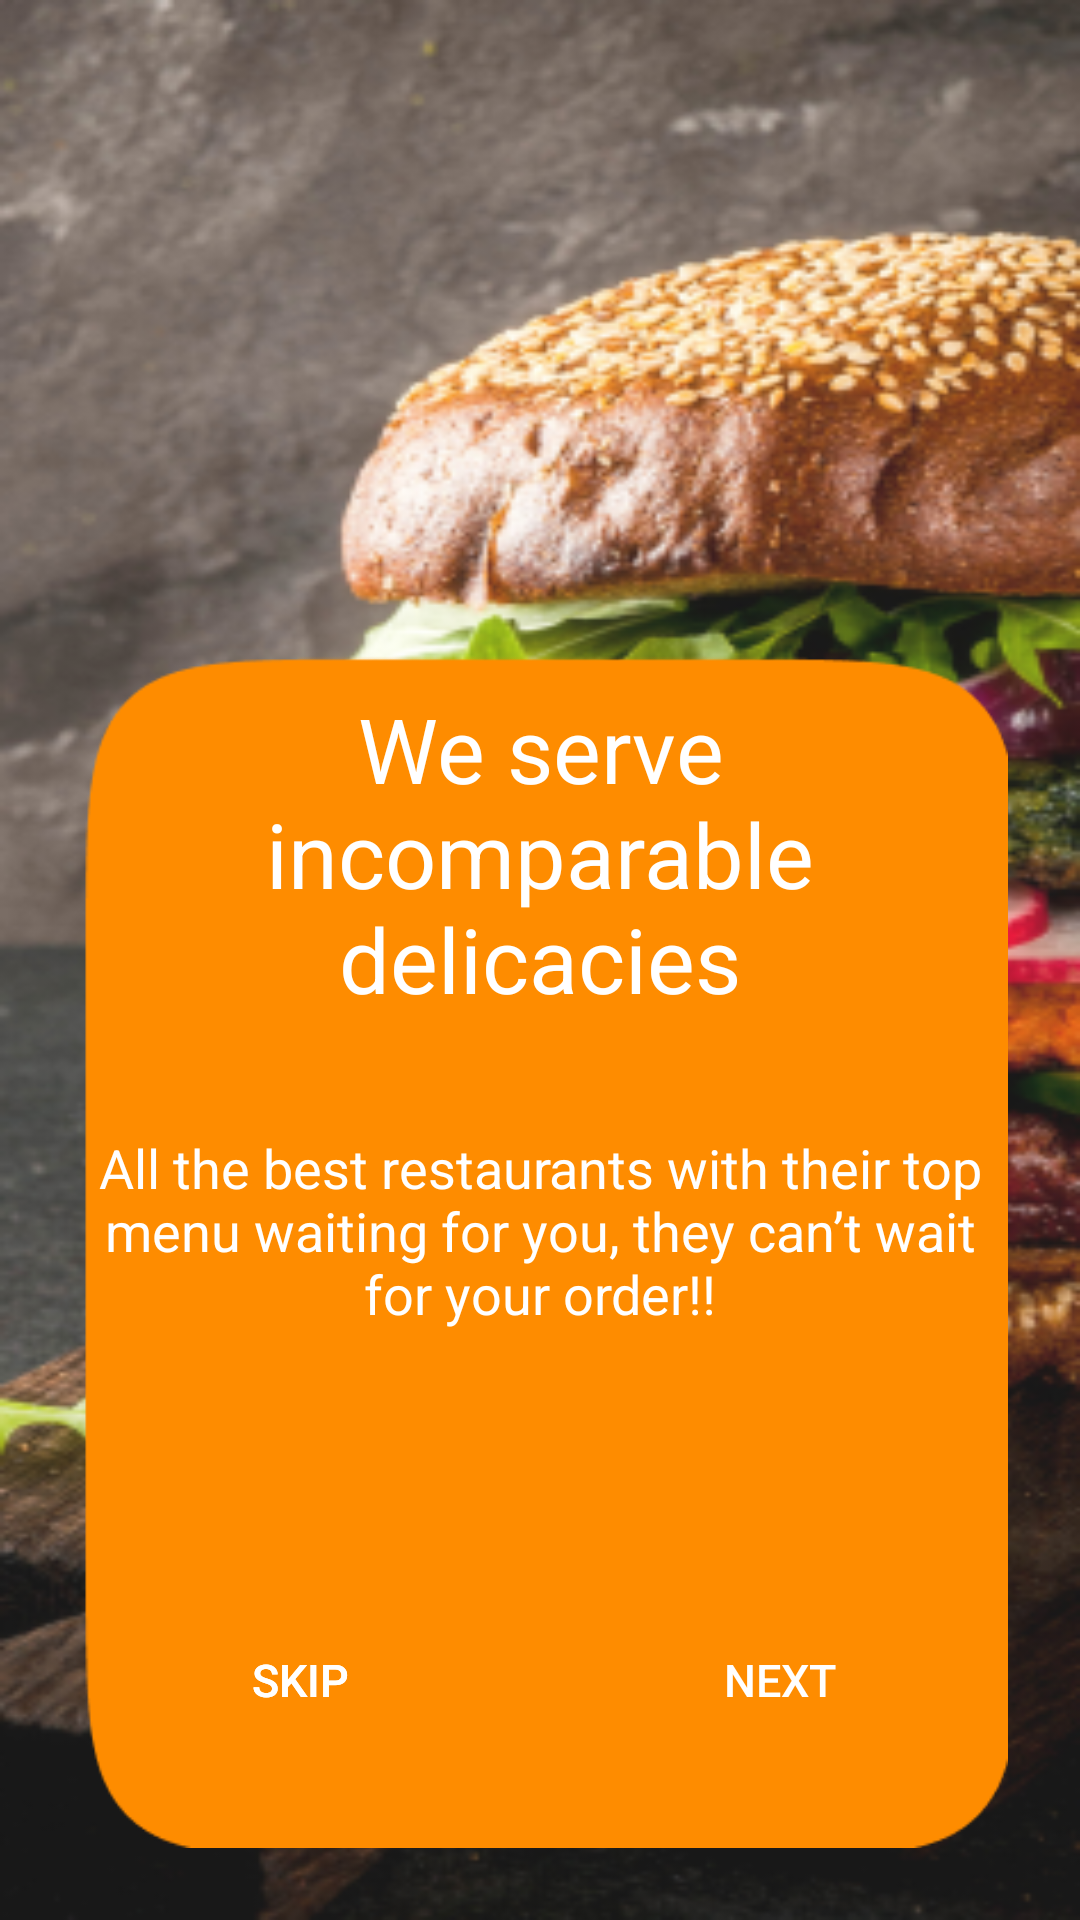

Android layout source for this screen:
<!-- AndroidManifest.xml: application theme Theme.FoodApplication -->
<!-- res/layout/onboard2.xml -->
<?xml version="1.0" encoding="utf-8"?>
<androidx.constraintlayout.widget.ConstraintLayout xmlns:android="http://schemas.android.com/apk/res/android"
    android:layout_width="match_parent"
    android:layout_height="match_parent"
    android:background="@drawable/back2"
    xmlns:app="http://schemas.android.com/apk/res-auto">

    <androidx.constraintlayout.widget.ConstraintLayout
        android:id="@+id/onboarding1"
        android:layout_width="0dp"
        android:layout_height="400dp"
        android:layout_marginStart="24dp"
        android:layout_marginEnd="24dp"
        android:background="@drawable/background"
        app:layout_constraintBottom_toBottomOf="parent"
        app:layout_constraintEnd_toEndOf="parent"
        app:layout_constraintHorizontal_bias="0.5"
        app:layout_constraintStart_toStartOf="parent"
        app:layout_constraintTop_toTopOf="parent"
        app:layout_constraintVertical_bias="0.9">

        <Button
            android:id="@+id/btn2"
            android:layout_width="27dp"
            android:layout_height="6dp"
            android:backgroundTint="#FF9800"
            android:foreground="@color/white"
            app:cornerRadius="100dp"
            app:layout_constraintBottom_toBottomOf="parent"
            app:layout_constraintEnd_toEndOf="parent"
            app:layout_constraintStart_toStartOf="parent"
            app:layout_constraintTop_toBottomOf="@+id/textView"
            app:layout_constraintVertical_bias="0.2" />

        <Button
            android:id="@+id/btn3"
            android:layout_width="27dp"
            android:layout_height="6dp"
            android:backgroundTint="#FF9800"
            android:foreground="@color/material_dynamic_neutral80"
            app:cornerRadius="100dp"
            app:layout_constraintBottom_toBottomOf="parent"
            app:layout_constraintEnd_toEndOf="parent"
            app:layout_constraintHorizontal_bias="0.05"
            app:layout_constraintStart_toEndOf="@+id/btn2"
            app:layout_constraintTop_toBottomOf="@+id/textView"
            app:layout_constraintVertical_bias="0.2" />

        <TextView
            android:id="@+id/txt1"
            android:layout_width="300dp"
            android:layout_height="121dp"
            android:layout_marginTop="8dp"
            android:gravity="center"
            android:text="We serve incomparable delicacies"
            android:textColor="@color/white"
            android:textSize="30sp"
            app:layout_constraintEnd_toEndOf="parent"
            app:layout_constraintStart_toStartOf="parent"
            app:layout_constraintTop_toTopOf="parent" />

        <TextView
            android:id="@+id/textView"
            android:layout_width="300dp"
            android:layout_height="wrap_content"
            android:layout_marginStart="32dp"
            android:layout_marginTop="32dp"
            android:layout_marginEnd="32dp"
            android:gravity="center"
            android:text="All the best restaurants with their top menu waiting for you, they can’t wait for your order!!"
            android:textColor="@color/white"
            android:textSize="18sp"
            app:layout_constraintBottom_toBottomOf="parent"
            app:layout_constraintEnd_toEndOf="parent"
            app:layout_constraintStart_toStartOf="parent"
            app:layout_constraintTop_toBottomOf="@+id/txt1"
            app:layout_constraintVertical_bias="0.0"></TextView>


        <com.google.android.material.button.MaterialButton
            android:id="@+id/mat"
            style="@style/Widget.AppCompat.Button.Borderless"
            android:layout_width="wrap_content"
            android:layout_height="wrap_content"
            android:layout_marginStart="32dp"
            android:layout_marginBottom="32dp"
            android:background="#FF9800"
            android:text="Skip"
            android:textColor="@color/white"
            android:textSize="15sp"
            app:backgroundTint="@android:color/transparent"
            app:cornerRadius="8dp"
            app:layout_constraintBottom_toBottomOf="parent"
            app:layout_constraintStart_toStartOf="parent"
            app:strokeWidth="2dp" />


        <com.google.android.material.button.MaterialButton
            android:id="@+id/skip2"
            style="@style/Widget.AppCompat.Button.Borderless"
            android:layout_width="wrap_content"
            android:layout_height="wrap_content"
            android:layout_marginStart="32dp"
            android:layout_marginBottom="32dp"
            android:background="#FF9800"
            android:text="Skip"
            android:textColor="@color/white"
            android:textColorLink="#FFFFFF"
            android:textSize="15sp"
            app:backgroundTint="@android:color/transparent"
            app:cornerRadius="8dp"
            app:layout_constraintBottom_toBottomOf="parent"
            app:layout_constraintStart_toStartOf="parent"
            app:strokeWidth="2dp" />


        <com.google.android.material.button.MaterialButton
            android:id="@+id/next2"
            style="@style/Widget.AppCompat.Button.Borderless"
            android:layout_width="wrap_content"
            android:layout_height="wrap_content"
            android:layout_marginEnd="32dp"
            android:layout_marginBottom="32dp"
            android:text="Next"
            android:textSize="15sp"
            app:backgroundTint="@android:color/transparent"
            app:cornerRadius="8dp"
            app:icon="@drawable/baseline_arrow_right_alt_24"
            app:iconGravity="textEnd"
            app:iconSize="25dp"
            app:layout_constraintBottom_toBottomOf="parent"
            app:layout_constraintEnd_toEndOf="parent"
            app:strokeWidth="2dp" />

        <Button
            android:id="@+id/btn1"
            android:layout_width="27dp"
            android:layout_height="6dp"
            android:backgroundTint="@color/material_dynamic_neutral70"
            android:foreground="@color/material_dynamic_neutral80"
            android:textColor="#FFFFFF"
            app:layout_constraintBottom_toBottomOf="parent"
            app:layout_constraintEnd_toEndOf="parent"
            app:layout_constraintHorizontal_bias="0.4"
            app:layout_constraintStart_toStartOf="parent"
            app:layout_constraintTop_toBottomOf="@+id/textView"
            app:layout_constraintVertical_bias="0.2" />

    </androidx.constraintlayout.widget.ConstraintLayout>



</androidx.constraintlayout.widget.ConstraintLayout>
<!-- resources referenced by this layout -->
<resources>
  <color name="white">#FFFFFFFF</color>
  <!-- drawable back2: png bitmap (drawable, 252794 bytes) -->
  <!-- drawable background: png bitmap (drawable, 3800 bytes) -->
  <style name="Theme.FoodApplication" parent="Base.Theme.FoodApplication" />
  <style name="Base.Theme.FoodApplication" parent="Theme.Material3.DayNight.NoActionBar">
          
          
          <item name="android:windowFullscreen">true</item>
          <item name="android:windowNoTitle">true</item>
      </style>
</resources>
